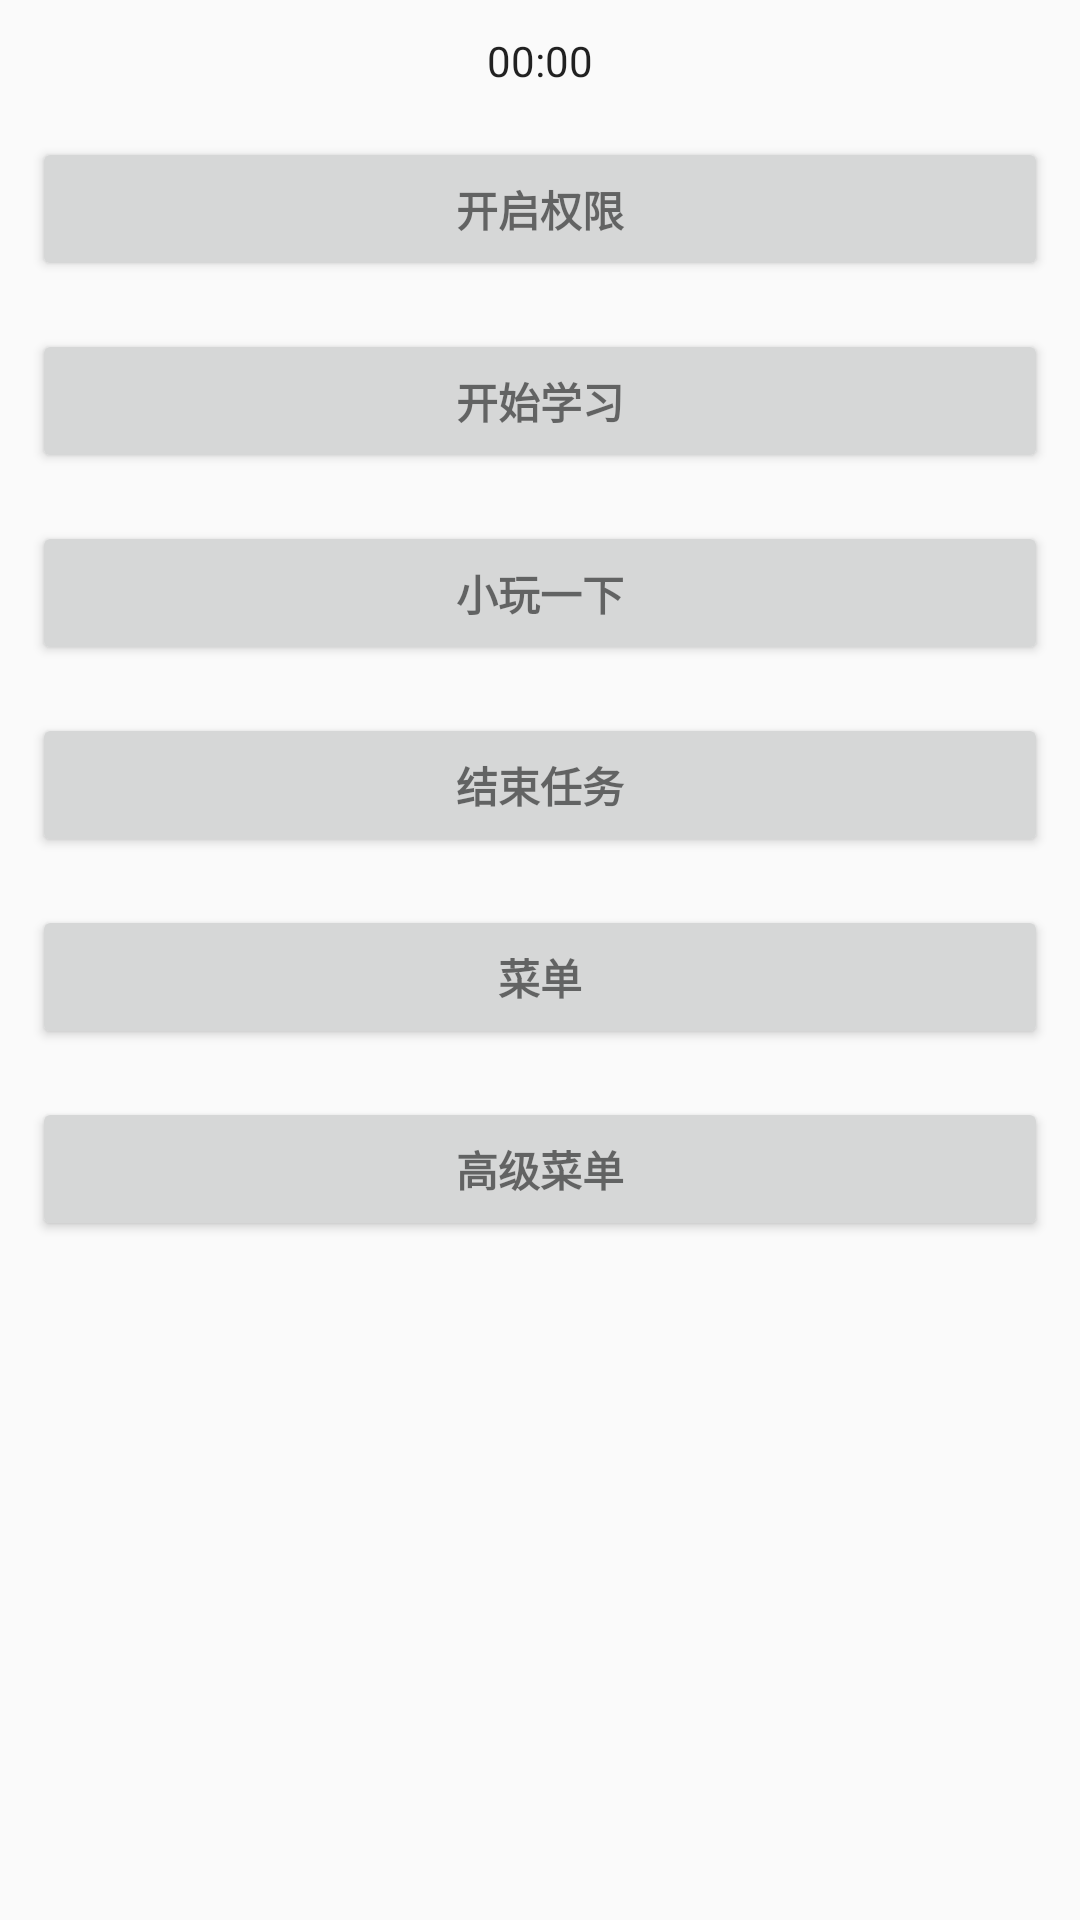

Write the Android layout XML for this screen, with the resource values it uses.
<!-- AndroidManifest.xml: application theme AppTheme -->
<!-- res/layout/activity_lock.xml -->
<LinearLayout xmlns:android="http://schemas.android.com/apk/res/android"
    xmlns:tools="http://schemas.android.com/tools"
    android:layout_width="match_parent"
    android:layout_height="match_parent"
    android:gravity="center_horizontal"
    android:orientation="vertical"
    android:paddingBottom="@dimen/activity_vertical_margin"
    android:paddingLeft="@dimen/activity_horizontal_margin"
    android:paddingRight="@dimen/activity_horizontal_margin"
    android:paddingTop="@dimen/activity_vertical_margin"
    tools:context="com.xidian.focustime.module.LockActivity">


        <LinearLayout
            android:id="@+id/email_login_form"
            android:layout_width="match_parent"
            android:layout_height="wrap_content"
            android:orientation="vertical">
            <Chronometer
                android:id="@+id/chronometer"
                android:layout_width="wrap_content"
                android:layout_height="wrap_content"
                android:layout_gravity="center_horizontal" >
            </Chronometer>

            <Button
                android:id="@+id/open_access_button"
                style="?android:textAppearanceSmall"
                android:layout_width="match_parent"
                android:layout_height="wrap_content"
                android:layout_marginTop="16dp"
                android:text="开启权限"
                android:textStyle="bold" />

            <Button
                android:id="@+id/start_button"
                style="?android:textAppearanceSmall"
                android:layout_width="match_parent"
                android:layout_height="wrap_content"
                android:layout_marginTop="16dp"
                android:text="开始学习"
                android:textStyle="bold" />

            <Button
                android:id="@+id/paly_button"
                style="?android:textAppearanceSmall"
                android:layout_width="match_parent"
                android:layout_height="wrap_content"
                android:layout_marginTop="16dp"
                android:text="@string/action_sign_in"
                android:textStyle="bold" />

            <Button
                android:id="@+id/cancle_button"
                style="?android:textAppearanceSmall"
                android:layout_width="match_parent"
                android:layout_height="wrap_content"
                android:layout_marginTop="16dp"
                android:text="结束任务"
                android:textStyle="bold" />

            <Button
                android:id="@+id/menu_button"
                style="?android:textAppearanceSmall"
                android:layout_width="match_parent"
                android:layout_height="wrap_content"
                android:layout_marginTop="16dp"
                android:text="菜单"
                android:textStyle="bold" />

            <Button
                android:id="@+id/advanced_menu_button"
                style="?android:textAppearanceSmall"
                android:layout_width="match_parent"
                android:layout_height="wrap_content"
                android:layout_marginTop="16dp"
                android:text="高级菜单"
                android:textStyle="bold" />

        </LinearLayout>

</LinearLayout>
<!-- resources referenced by this layout -->
<resources>
  <dimen name="activity_horizontal_margin">32px</dimen>
  <dimen name="activity_vertical_margin">32px</dimen>
  <string name="action_sign_in">小玩一下</string>
  <style name="AppTheme" parent="Theme.AppCompat.Light.DarkActionBar">
          
          <item name="colorPrimary">@color/colorPrimary</item>
          <item name="colorPrimaryDark">@color/colorPrimaryDark</item>
          <item name="colorAccent">@color/colorAccent</item>
      </style>
  <color name="colorPrimary">#3F51B5</color>
  <color name="colorPrimaryDark">#303F9F</color>
  <color name="colorAccent">#FF4081</color>
</resources>
